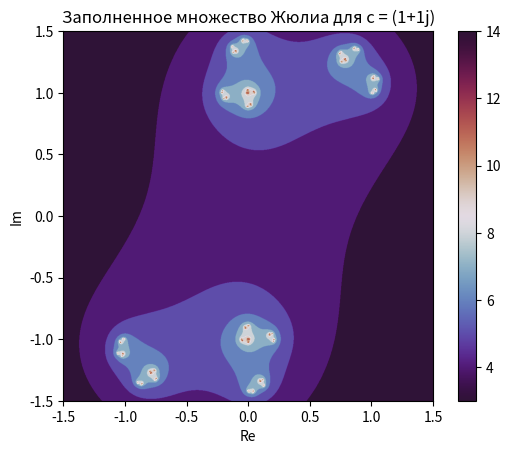

Write Python code to recreate this figure.
import numpy as np
import matplotlib.pyplot as plt


def julia_set(c, x_range, y_range, resolution, max_iter):
    x = np.linspace(x_range[0], x_range[1], resolution)
    y = np.linspace(y_range[0], y_range[1], resolution)
    Z = np.meshgrid(x, y)
    Z = Z[0] + 1j * Z[1]

    img = np.zeros(Z.shape, dtype=int)

    for i in range(max_iter):
        mask = np.abs(Z) < 1000
        img[mask] = i
        Z[mask] = Z[mask] ** 2 + c

    return img


def plot_julia(c, x_range, y_range, resolution=800, max_iter=256):
    img = julia_set(c, x_range, y_range, resolution, max_iter)
    plt.imshow(img, extent=(x_range[0], x_range[1], y_range[0], y_range[1]), cmap='twilight_shifted')
    plt.colorbar()
    plt.title(f'Заполненное множество Жюлиа для c = {c}')
    plt.xlabel('Re')
    plt.ylabel('Im')
    plt.show()


c = 1 + 1j
plot_julia(c, x_range=(-1.5, 1.5), y_range=(-1.5, 1.5), resolution=1000, max_iter=500)
